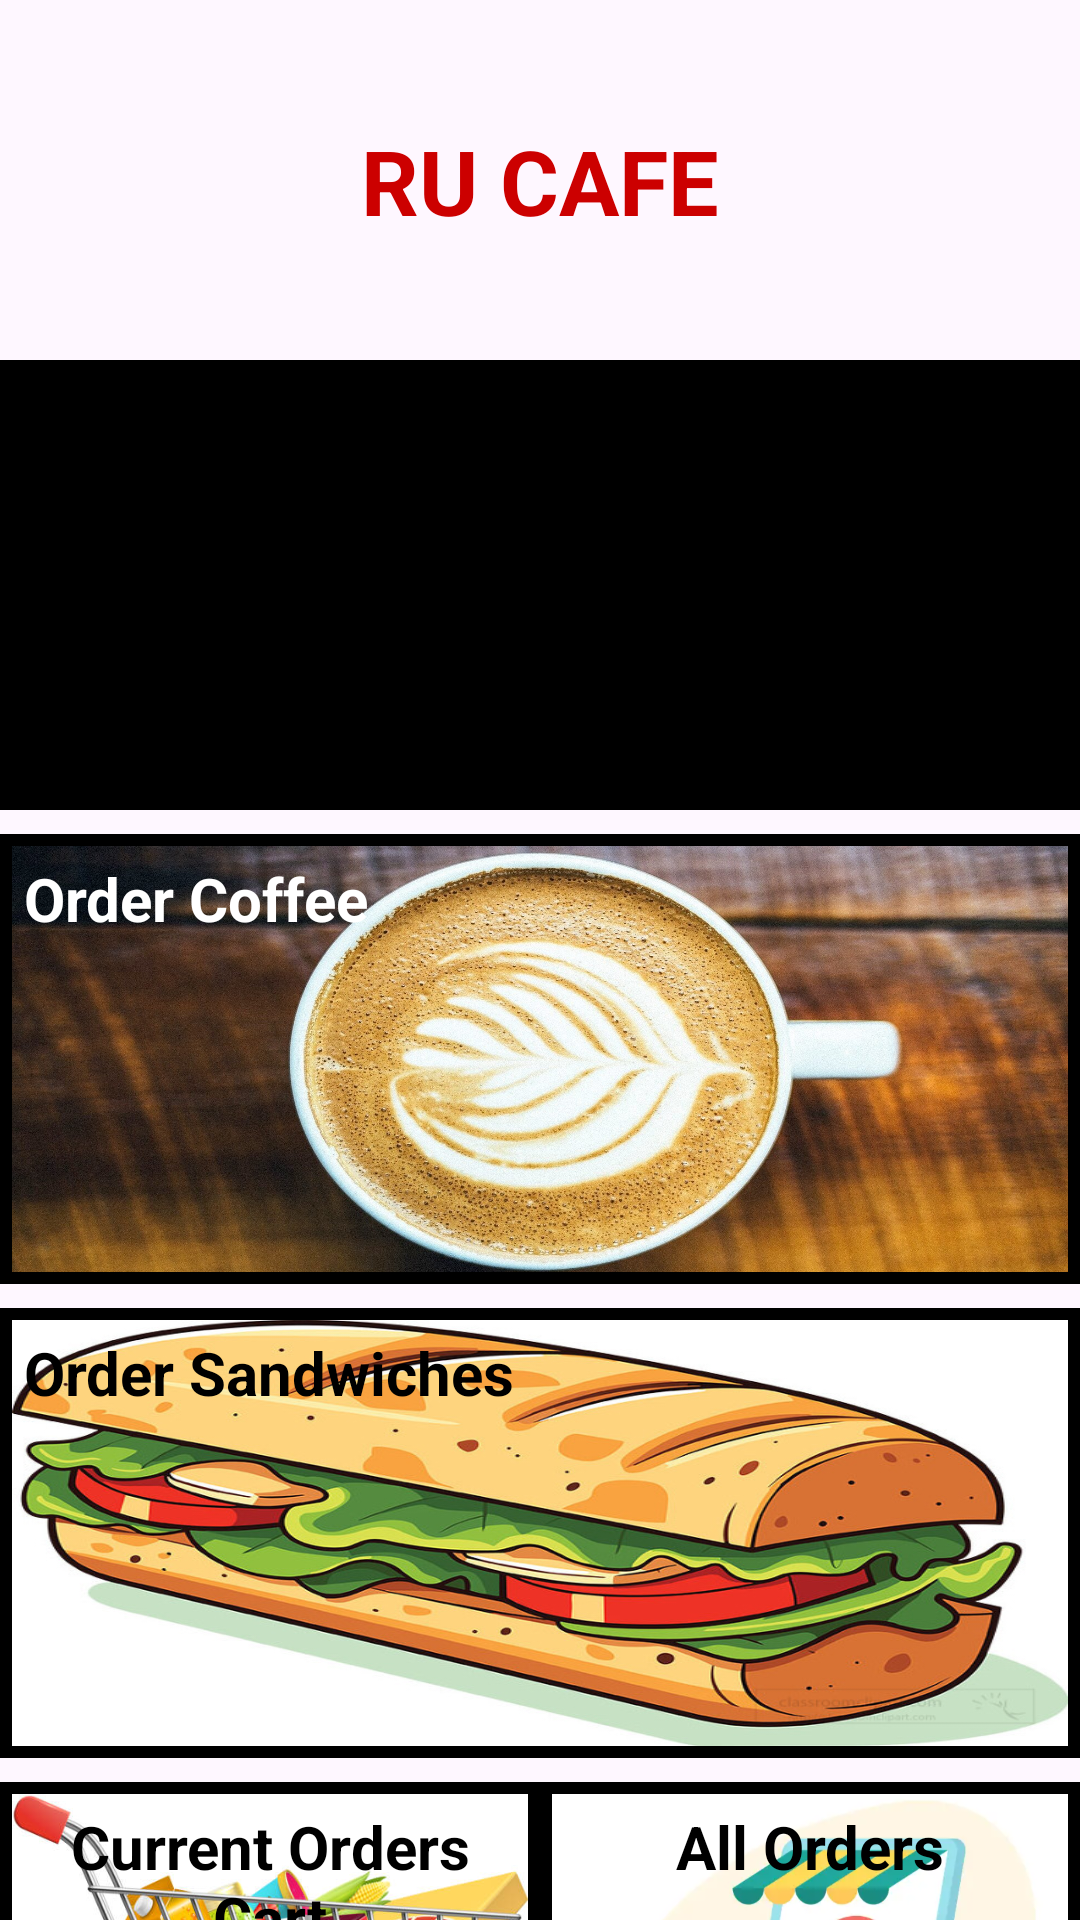

This screen was rendered from an Android layout file. Write that file and the resources it references.
<!-- AndroidManifest.xml: application theme Theme.RUCafeApp -->
<!-- res/layout/activity_main.xml -->
<?xml version="1.0" encoding="utf-8"?>
<androidx.constraintlayout.widget.ConstraintLayout
        xmlns:android="http://schemas.android.com/apk/res/android"
        xmlns:app="http://schemas.android.com/apk/res-auto"
        xmlns:tools="http://schemas.android.com/tools"
        android:layout_width="match_parent"
        android:layout_height="match_parent"
        tools:context=".MainActivity">

    <TextView
            android:layout_width="match_parent"
            android:layout_height="wrap_content"
            android:text="@string/ru_cafe"
            android:gravity="center"
            android:textColor="@android:color/holo_red_dark"
            android:textStyle="bold"
            android:textSize="30sp"
            android:layout_gravity="bottom"
            android:padding="8dp"
            app:layout_constraintTop_toTopOf="parent"
            app:layout_constraintStart_toStartOf="parent"
            app:layout_constraintEnd_toEndOf="parent"
            app:layout_constraintBottom_toTopOf="@+id/donutOrder"/>

    <FrameLayout
            android:id="@+id/donutOrder"
            android:layout_width="0dp"
            android:layout_height="wrap_content"
            android:layout_marginTop="120dp"
            app:layout_constraintTop_toTopOf="parent"
            app:layout_constraintStart_toStartOf="parent"
            app:layout_constraintEnd_toEndOf="parent">

        <ImageButton
                android:id="@+id/DonutOrderButton"
                android:layout_width="match_parent"
                android:layout_height="150dp"
                android:background="@android:color/black"
                android:padding="4dp"
                android:scaleType="fitXY"
                app:srcCompat="@drawable/main_donut"/>

        <TextView
                android:layout_width="match_parent"
                android:layout_height="wrap_content"
                android:text="@string/order_donuts"
                android:gravity="start"
                android:textColor="@android:color/black"
                android:textStyle="bold"
                android:textSize="20sp"
                android:layout_gravity="top"
                android:padding="8dp"/>
    </FrameLayout>

    <FrameLayout
            android:id="@+id/coffeeOrder"
            android:layout_width="0dp"
            android:layout_height="wrap_content"
            android:layout_marginTop="8dp"
            app:layout_constraintTop_toBottomOf="@id/donutOrder"
            app:layout_constraintStart_toStartOf="parent"
            app:layout_constraintEnd_toEndOf="parent">

        <ImageButton
                android:id="@+id/CoffeeOrderButton"
                android:layout_width="match_parent"
                android:layout_height="150dp"
                android:background="@android:color/black"
                android:padding="4dp"
                android:scaleType="fitXY"
                app:srcCompat="@drawable/main_coffee"/>

        <TextView
                android:layout_width="match_parent"
                android:layout_height="wrap_content"
                android:text="@string/order_coffee"
                android:gravity="start"
                android:textColor="@android:color/white"
                android:textStyle="bold"
                android:textSize="20sp"
                android:layout_gravity="top"
                android:padding="8dp"/>
    </FrameLayout>

    <FrameLayout
            android:id="@+id/sandwichOrder"
            android:layout_width="0dp"
            android:layout_height="wrap_content"
            android:layout_marginTop="8dp"
            app:layout_constraintTop_toBottomOf="@id/coffeeOrder"
            app:layout_constraintStart_toStartOf="parent"
            app:layout_constraintEnd_toEndOf="parent">

        <ImageButton
                android:id="@+id/SandwichOrderButton"
                android:layout_width="match_parent"
                android:layout_height="150dp"
                android:background="@android:color/black"
                android:padding="4dp"
                android:scaleType="fitXY"
                app:srcCompat="@drawable/sandwich_main"/>

        <TextView
                android:layout_width="match_parent"
                android:layout_height="wrap_content"
                android:text="@string/order_sandwiches"
                android:gravity="start"
                android:textColor="@android:color/black"
                android:textStyle="bold"
                android:textSize="20sp"
                android:layout_gravity="top"
                android:padding="8dp"/>
    </FrameLayout>

    <FrameLayout
            android:id="@+id/currentOrderCart"
            android:layout_width="0dp"
            android:layout_height="wrap_content"
            android:layout_marginTop="8dp"
            app:layout_constraintTop_toBottomOf="@id/sandwichOrder"
            app:layout_constraintStart_toStartOf="parent"
            app:layout_constraintEnd_toStartOf="@id/allOrders"
            app:layout_constraintHorizontal_bias="0.5">

        <ImageButton
                android:id="@+id/CurrentCartButton"
                android:layout_width="match_parent"
                android:layout_height="180dp"
                android:background="@android:color/black"
                android:padding="4dp"
                android:scaleType="fitXY"
                app:srcCompat="@drawable/cart_main"/>

        <TextView
                android:layout_width="match_parent"
                android:layout_height="wrap_content"
                android:text="@string/current_orders_cart"
                android:gravity="center"
                android:textColor="@android:color/black"
                android:textStyle="bold"
                android:textSize="20sp"
                android:layout_gravity="top"
                android:padding="8dp"/>
    </FrameLayout>

    <FrameLayout
            android:id="@+id/allOrders"
            android:layout_width="0dp"
            android:layout_height="wrap_content"
            android:layout_marginTop="8dp"
            app:layout_constraintTop_toBottomOf="@id/sandwichOrder"
            app:layout_constraintEnd_toEndOf="parent"
            app:layout_constraintStart_toEndOf="@id/currentOrderCart"
            app:layout_constraintHorizontal_bias="0.5">

        <ImageButton
                android:id="@+id/AllOrdersButton"
                android:layout_width="match_parent"
                android:layout_height="180dp"
                android:background="@android:color/black"
                android:padding="4dp"
                android:scaleType="fitXY"
                app:srcCompat="@drawable/main_orders"/>

        <TextView
                android:layout_width="match_parent"
                android:layout_height="wrap_content"
                android:text="@string/all_orders"
                android:gravity="center"
                android:textColor="@android:color/black"
                android:textStyle="bold"
                android:textSize="20sp"
                android:layout_gravity="top"
                android:padding="8dp"/>
    </FrameLayout>

</androidx.constraintlayout.widget.ConstraintLayout>
<!-- resources referenced by this layout -->
<resources>
  <!-- drawable cart_main: jpg bitmap (drawable, 53540 bytes) -->
  <!-- drawable main_coffee: jpg bitmap (drawable, 474109 bytes) -->
  <!-- drawable main_orders: png bitmap (drawable, 453041 bytes) -->
  <!-- drawable sandwich_main: jpg bitmap (drawable, 157259 bytes) -->
  <string name="all_orders">All Orders</string>
  <string name="current_orders_cart">Current Orders Cart</string>
  <string name="order_coffee">Order Coffee</string>
  <string name="order_donuts">Order Donuts</string>
  <string name="order_sandwiches">Order Sandwiches</string>
  <string name="ru_cafe">RU CAFE</string>
  <style name="Theme.RUCafeApp" parent="Base.Theme.RUCafeApp" />
  <style name="Base.Theme.RUCafeApp" parent="Theme.Material3.DayNight.NoActionBar">
          
          
      </style>
</resources>
